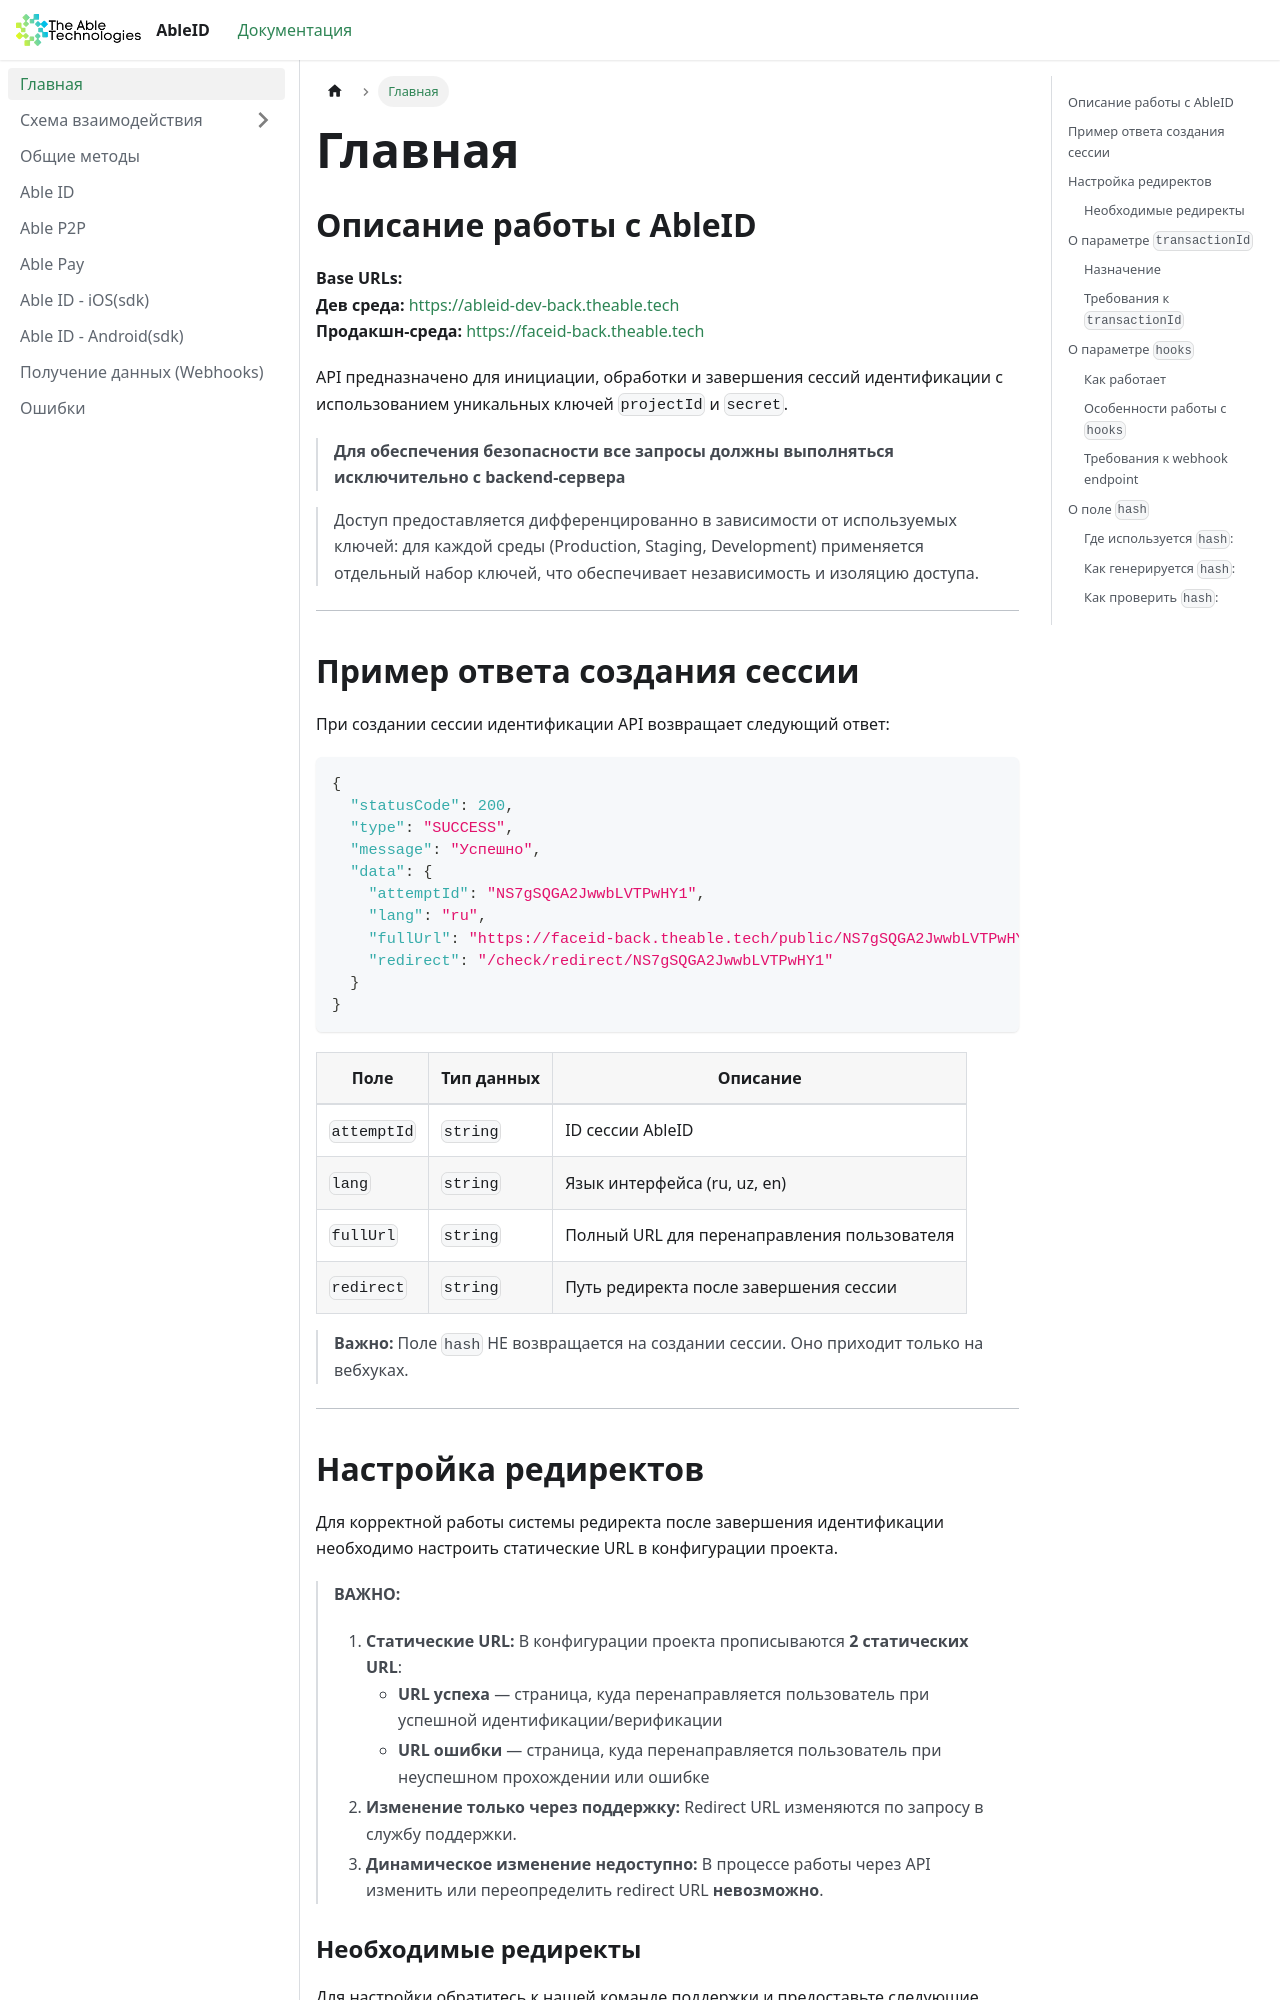

repository: theabletechnologies/ableid-docs · page: home.html · generator: docusaurus

---
id: home
title: Главная
---

## Описание работы с AbleID

**Base URLs:**  
**Дев среда:** [https://ableid-dev-back.theable.tech](https://ableid-dev-back.theable.tech)  
**Продакшн-среда:** [https://faceid-back.theable.tech](https://faceid-back.theable.tech)

API предназначено для инициации, обработки и завершения сессий идентификации с использованием уникальных ключей
`projectId` и `secret`.

> **Для обеспечения безопасности все запросы должны выполняться исключительно с backend-сервера**

> Доступ предоставляется дифференцированно в зависимости от используемых ключей: для каждой среды (Production, Staging,
> Development) применяется отдельный набор ключей, что обеспечивает независимость и изоляцию доступа.

---

## Пример ответа создания сессии

При создании сессии идентификации API возвращает следующий ответ:

```json
{
  "statusCode": 200,
  "type": "SUCCESS",
  "message": "Успешно",
  "data": {
    "attemptId": "NS7gSQGA2JwwbLVTPwHY1",
    "lang": "ru",
    "fullUrl": "https://faceid-back.theable.tech/public/NS7gSQGA2JwwbLVTPwHY1?lang=ru",
    "redirect": "/check/redirect/NS7gSQGA2JwwbLVTPwHY1"
  }
}
```

| Поле        | Тип данных | Описание                                    |
|-------------|------------|---------------------------------------------|
| `attemptId` | `string`   | ID сессии AbleID                            |
| `lang`      | `string`   | Язык интерфейса (ru, uz, en)                |
| `fullUrl`   | `string`   | Полный URL для перенаправления пользователя |
| `redirect`  | `string`   | Путь редиректа после завершения сессии      |

> **Важно:** Поле `hash` НЕ возвращается на создании сессии. Оно приходит только на вебхуках.

---
